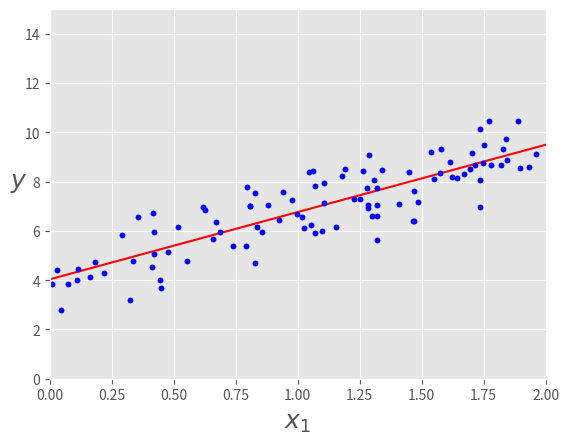
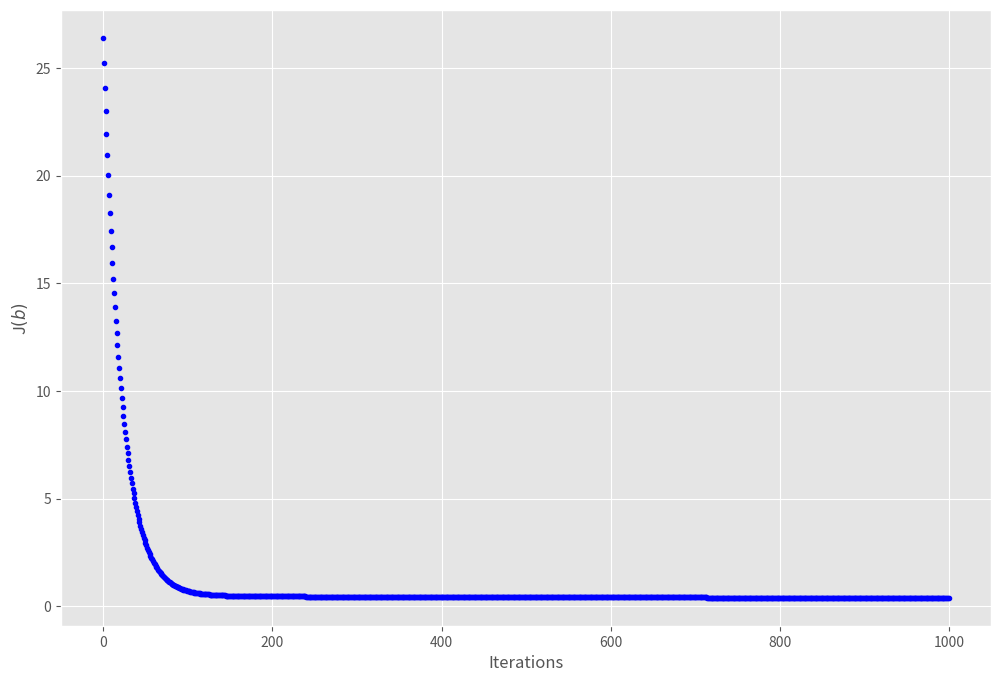
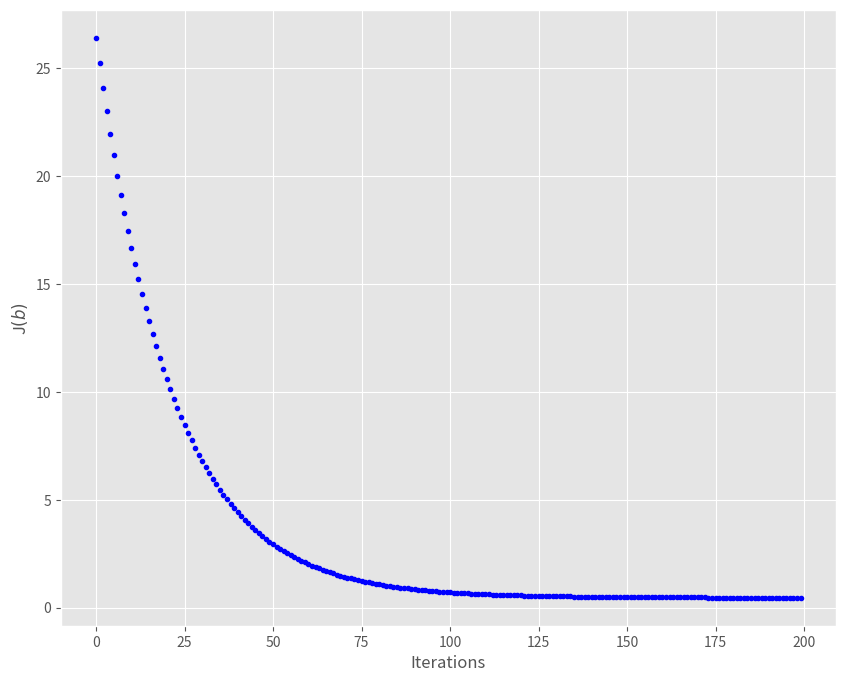
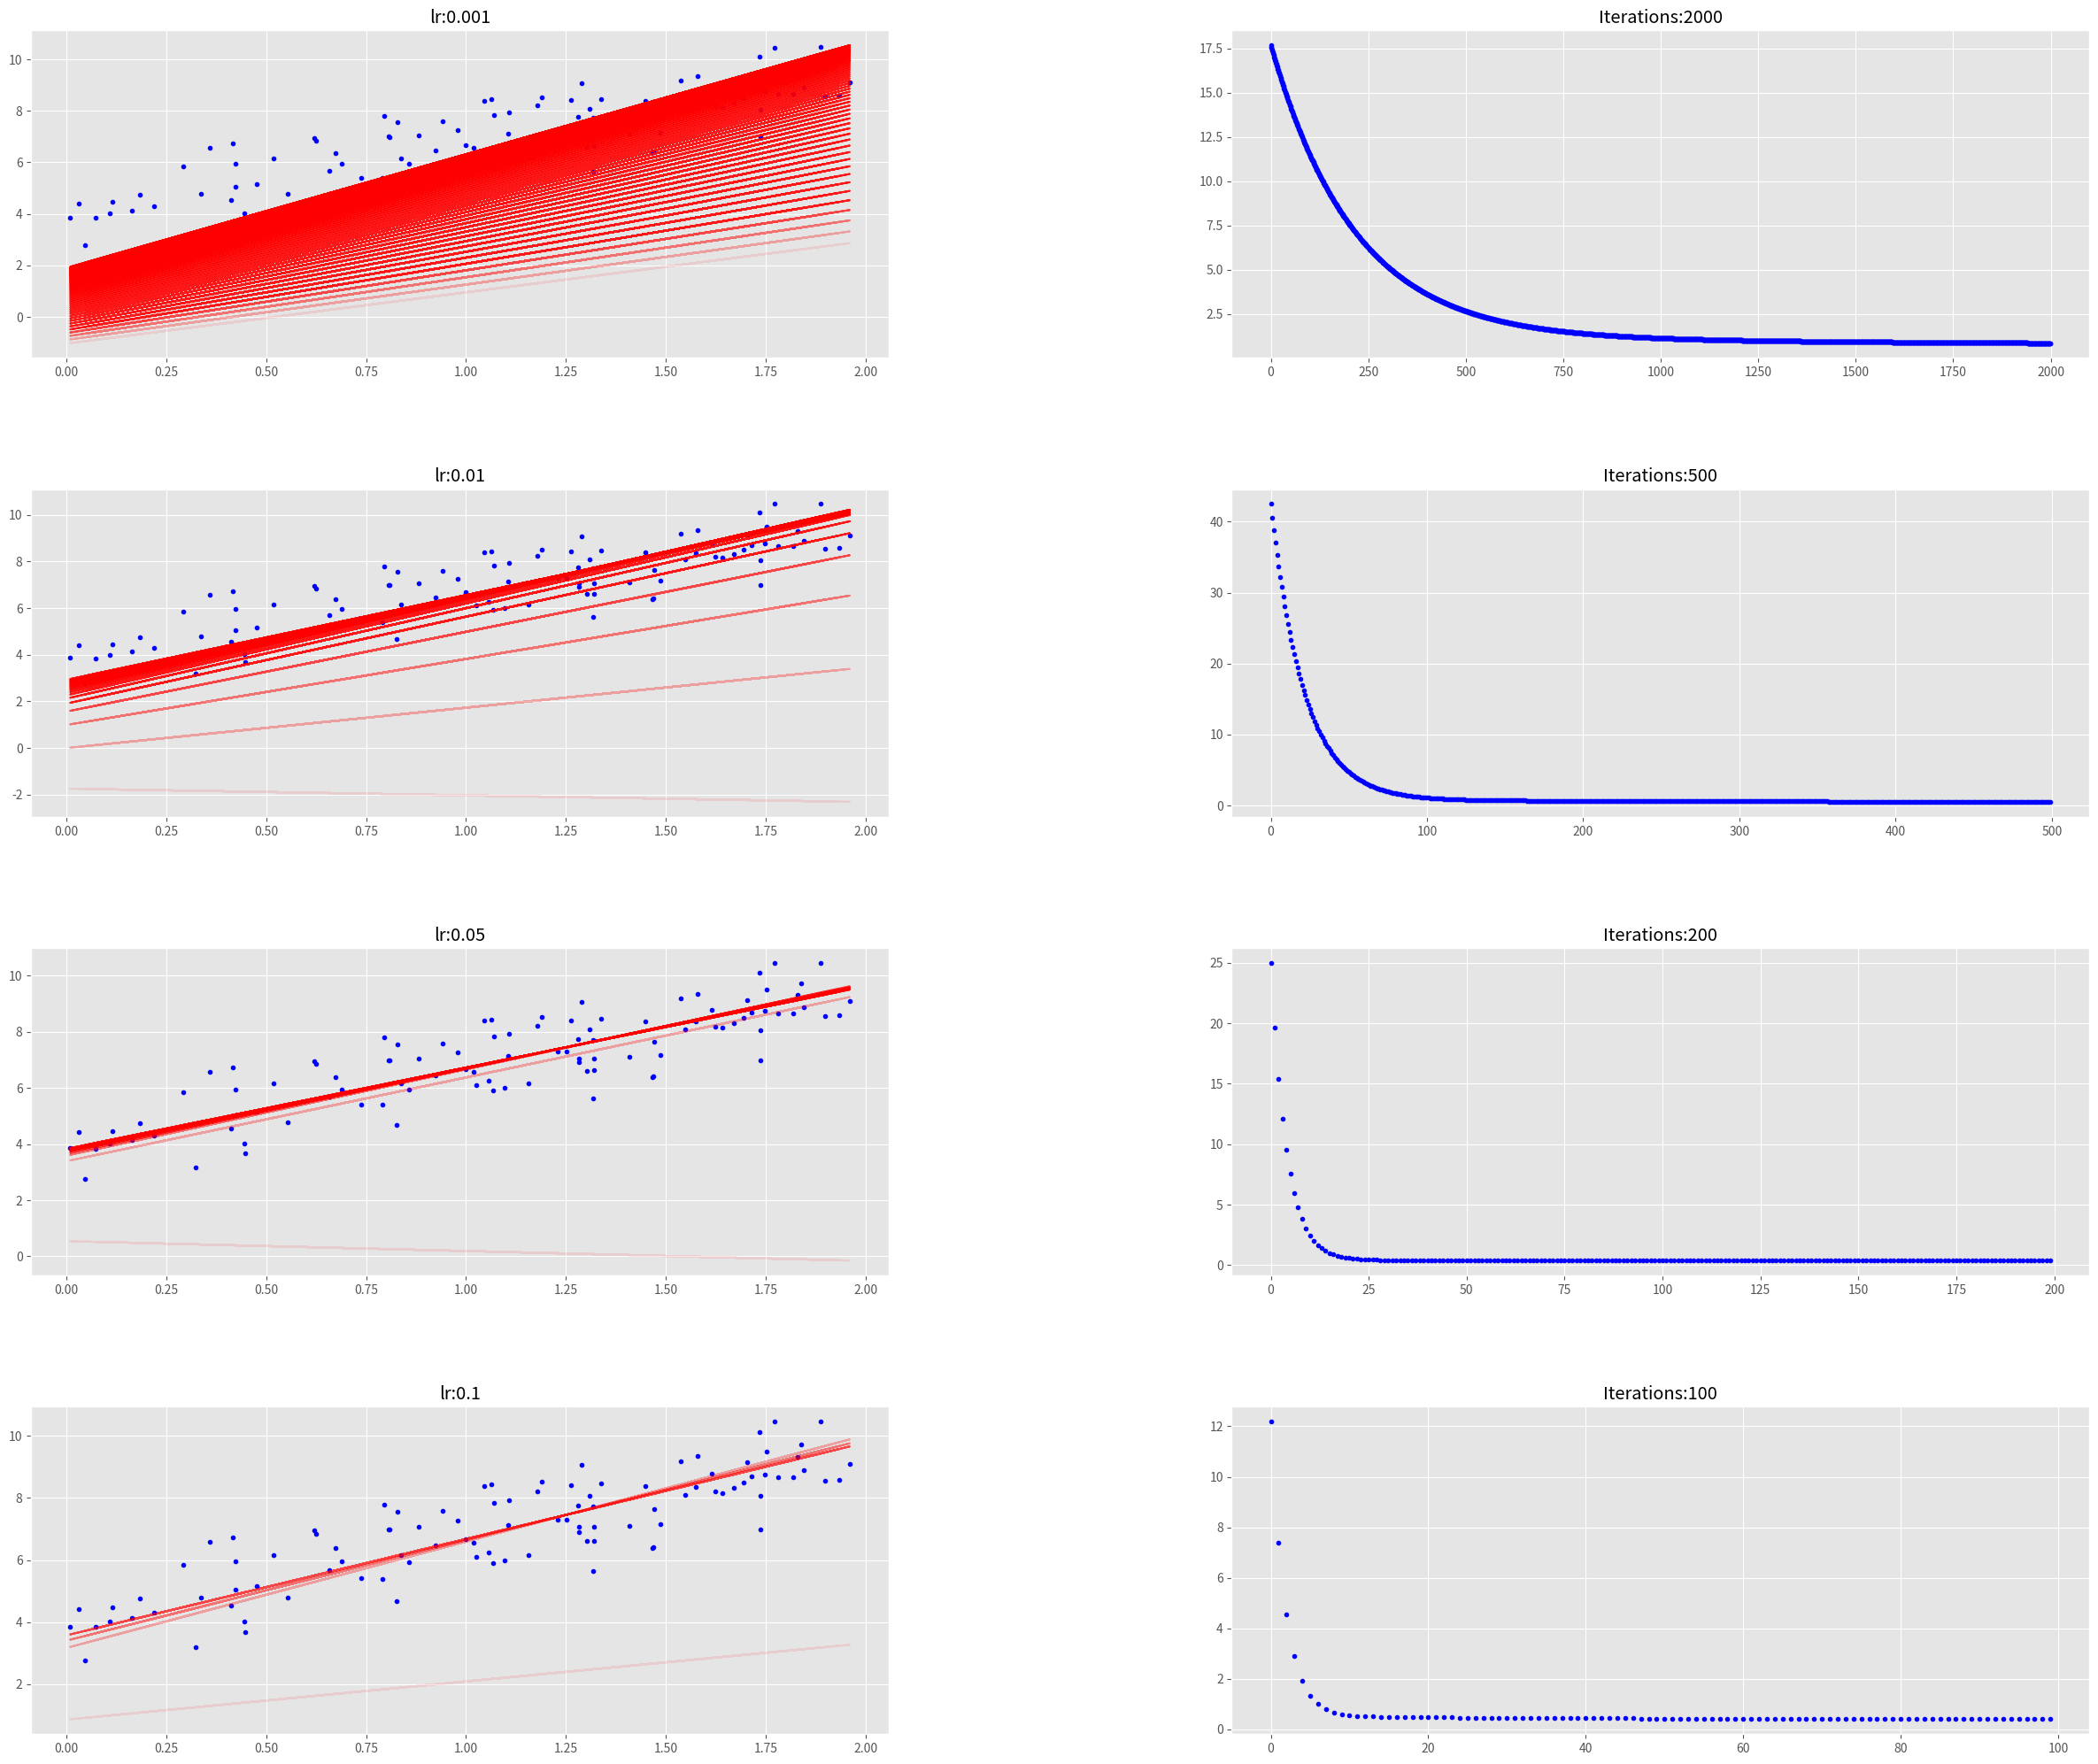
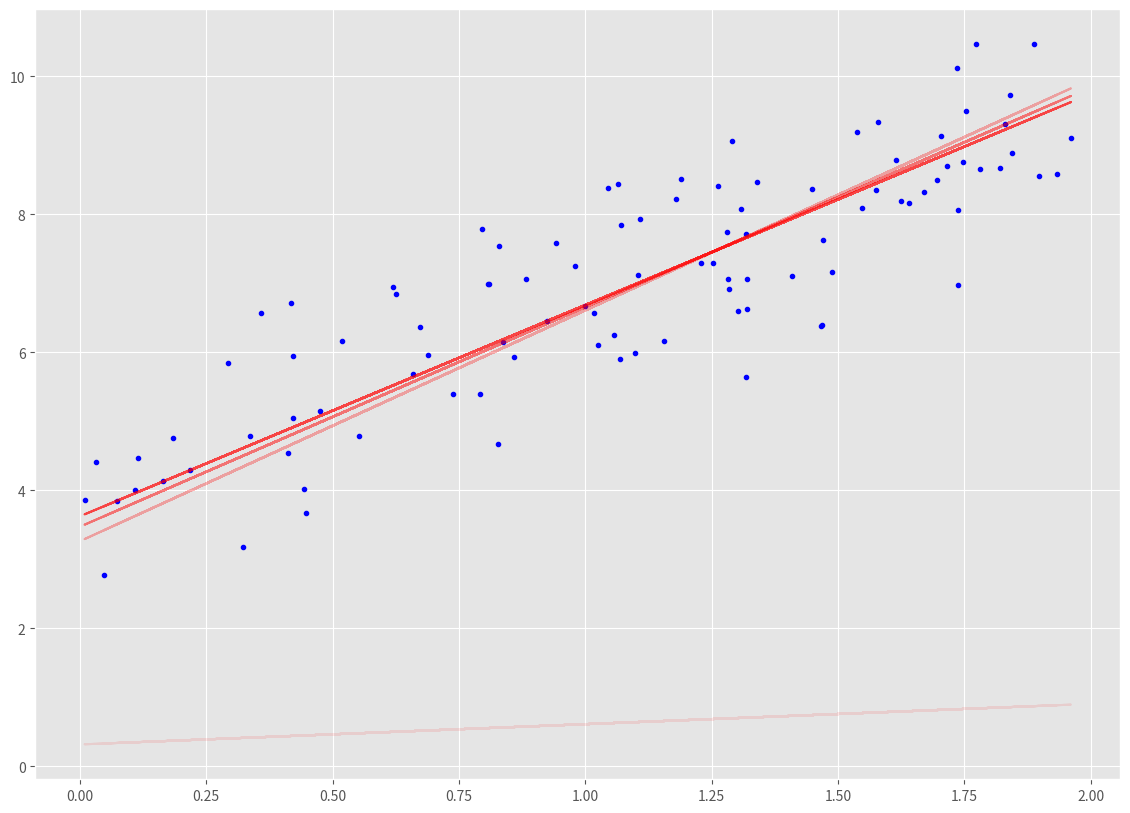
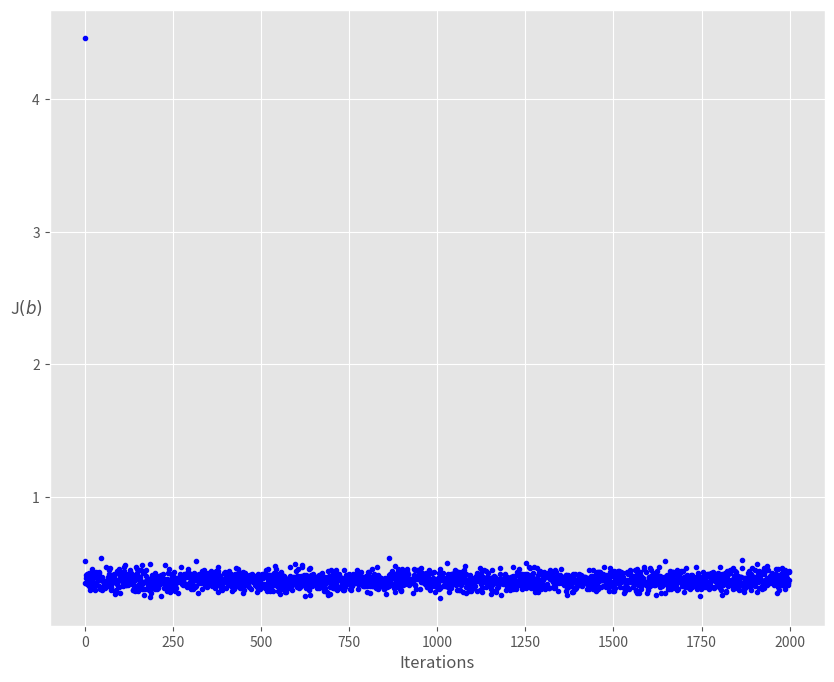
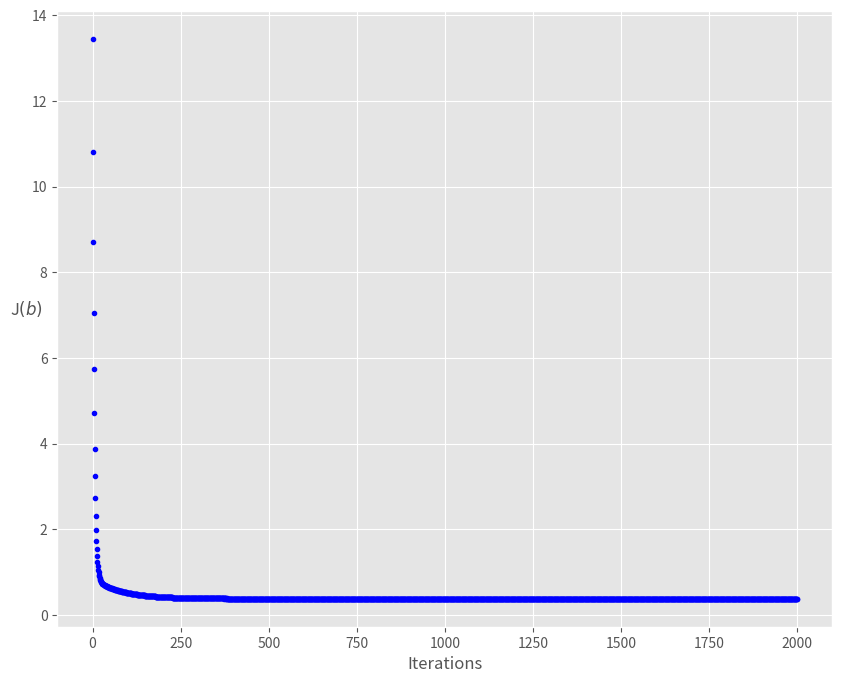

Write the Python code that produced these figures, in order.
import numpy as np
import matplotlib.pyplot as plt
%matplotlib inline

plt.style.use(['ggplot'])

# create 100 data points for X
X = 2 * np.random.rand(100,1)
# y = b_0 + b_1*X + random noise
y = 4 + 3 * X + np.random.randn(100,1)
print("X dimensions: ", X.shape)
print("y dimensions: ", y.shape)

plt.plot(X, y, 'b.')
plt.xlabel("$x$", fontsize=18)
plt.ylabel("$y$", rotation=0, fontsize=18)
plt.axis([0,2,0,15]);

# np.c_ can be used to concatenate arrays
X_b = np.c_[np.ones((100,1)), X]
print("X_b dimensions: ", X_b.shape)

# Here we implement the formula above with numpy .T for transpose and .dot for the dot product
b_best = np.linalg.inv(X_b.T.dot(X_b)).dot(X_b.T).dot(y)
print(b_best)

X_new = np.array([[0],[2]])
X_new_b = np.c_[np.ones((2,1)), X_new]
y_predict = X_new_b.dot(b_best)
y_predict

plt.plot(X_new, y_predict, 'r-')
plt.plot(X, y, 'b.')
plt.xlabel("$x_1$", fontsize=18)
plt.ylabel("$y$", rotation=0, fontsize=18)
plt.axis([0,2,0,15]);

def  cal_cost(b, X, y):
    '''
    Calculates the cost for given X and y. The following shows and example of a single dimensional X
    b = Vector of parameters 
    X     = Row of X's np.zeros((2,j))
    y     = Actual y's np.zeros((2,1))
    
    where:
        j is the # of features
    '''
    
    n = len(y)
    
    predictions = X.dot(b)
    cost = 1/(2*n) * np.sum(np.square(predictions-y))
    return cost

def gradient_descent(X, y, b, learning_rate=0.01, iterations=100):
    '''
    X          = Matrix of X with added bias units
    y          = Vector of y
    b          = Vector of parameters np.random.randn(j,1)
    learning_rate 
    iterations = # of iterations
    
    Returns the final b vector and array of cost history over # of iterations
    '''
    n = len(y)
    cost_history = np.zeros(iterations)
    b_history = np.zeros((iterations,2))
    
    for it in range(iterations):
        
        prediction = np.dot(X,b)
        
        b = b - learning_rate * (1/n) * (X.T.dot((prediction - y)))
        b_history[it,:] = b.T
        cost_history[it]  = cal_cost(b, X, y)
        
    return b, cost_history, b_history

lr = 0.01
n_iter = 1000

b = np.random.randn(2,1)

X_b = np.c_[np.ones((len(X),1)),X]
b, cost_history, b_history = gradient_descent(X_b, y, b, lr, n_iter)


print('b_0:             {:0.3f},\nb_1:             {:0.3f}'.format(b[0][0], b[1][0]))
print('Final cost/MSE:  {:0.3f}'.format(cost_history[-1]))

fig, ax = plt.subplots(figsize=(12,8))

ax.set_ylabel('J$(b)$')
ax.set_xlabel('Iterations')
ax.plot(range(n_iter), cost_history, 'b.');

fig,ax = plt.subplots(figsize=(10,8))
ax.set_ylabel('J$(b)$')
ax.set_xlabel('Iterations')
ax.plot(range(200), cost_history[:200], 'b.');

def plot_GD(n_iter,lr, ax, ax1=None):
    """
    n_iter = # of iterations
    lr = Learning Rate
    ax = Axis to plot the Gradient Descent
    ax1 = Axis to plot cost_history vs Iterations plot

    """
    
    _ = ax.plot(X, y, 'b.')
    b = np.random.randn(2,1)

    tr = 0.1
    cost_history = np.zeros(n_iter)
    for i in range(n_iter):
        pred_prev = X_b.dot(b)
        b, h, _ = gradient_descent(X_b, y, b, lr, 1)
        pred = X_b.dot(b)

        cost_history[i] = h[0]

        if ((i % 25 == 0) ):
            _ = ax.plot(X, pred, 'r-', alpha=tr)
            if tr < 0.8:
                tr = tr+0.2
    if not ax1== None:
        _ = ax1.plot(range(n_iter), cost_history, 'b.')  

fig = plt.figure(figsize=(30,25), dpi=200)
fig.subplots_adjust(hspace=0.4, wspace=0.4)

it_lr = [(2000,0.001), (500,0.01), (200,0.05), (100,0.1)]
count = 0
for n_iter, lr in it_lr:
    count += 1
    
    ax = fig.add_subplot(4, 2, count)
    count += 1
   
    ax1 = fig.add_subplot(4, 2, count)
    
    ax.set_title("lr:{}".format(lr))
    ax1.set_title("Iterations:{}".format(n_iter))
    plot_GD(n_iter, lr, ax, ax1)

_, ax = plt.subplots(figsize=(14,10))
plot_GD(100, 0.1, ax)

def stochastic_gradient_descent(X, y, b, learning_rate=0.01, iterations=10):
    '''
    X    = Matrix of X with added bias units
    y    = Vector of y
    b    = Vector of parameters np.random.randn(j,1)
    learning_rate 
    iterations = # of iterations
    
    Returns the final b vector and array of cost history over # of iterations
    '''
    n = len(y)
    cost_history = np.zeros(iterations)
    
    
    for it in range(iterations):
        cost = 0.0
        for i in range(n):
            rand_ind = np.random.randint(0, n)
            X_i = X[rand_ind,:].reshape(1, X.shape[1])
            y_i = y[rand_ind].reshape(1, 1)
            prediction = np.dot(X_i, b)

            b = b - (1/1) * learning_rate * (X_i.T.dot((prediction - y_i)))
            cost += cal_cost(b, X_i, y_i)
        cost_history[it]  = cost/n
        
    return b, cost_history

lr = 0.01
n_iter = 2000

b = np.random.randn(2,1)
X_b = np.c_[np.ones((len(X),1)), X]
b, cost_history = stochastic_gradient_descent(X_b, y, b, lr, n_iter)


print('b_0:             {:0.3f},\nb_1:             {:0.3f}'.format(b[0][0],b[1][0]))
print('Final cost/MSE:  {:0.3f}'.format(cost_history[-1]))

fig, ax = plt.subplots(figsize=(10,8))

ax.set_ylabel('J$(b)$', rotation=0)
ax.set_xlabel('Iterations')
b = np.random.randn(2,1)

ax.plot(range(n_iter), cost_history, 'b.');

def minibatch_gradient_descent(X, y, b, learning_rate=0.01, iterations=10, batch_size=20):
    '''
    X    = Matrix of X without added bias units
    y    = Vector of y
    b    = Vector of parameters np.random.randn(j,1)
    learning_rate 
    iterations = # of iterations
    
    Returns the final b vector and array of cost history over # of iterations
    '''
    n = len(y)
    cost_history = np.zeros(iterations)
    
    for it in range(iterations):
        cost = 0.0
        indices = np.random.permutation(n)
        X = X[indices]
        y = y[indices]
        for ind, i in enumerate(range(0, n, batch_size)):
            X_i = X[i:i+batch_size]
            y_i = y[i:i+batch_size]
            
            X_i = np.c_[np.ones(len(X_i)),X_i]
           
            prediction = np.dot(X_i, b)

            b = b - (1/batch_size) * learning_rate * (X_i.T.dot((prediction - y_i)))
            cost += cal_cost(b, X_i, y_i)
        cost_history[it]  = cost/(ind+1)     # cost/number of batches
        
    return b, cost_history

lr = 0.01
n_iter = 2000

b = np.random.randn(2,1)


b, cost_history = minibatch_gradient_descent(X, y, b, lr, n_iter, batch_size=20)


print('b_0:             {:0.3f},\nb_1:             {:0.3f}'.format(b[0][0],b[1][0]))
print('Final cost/MSE:  {:0.3f}'.format(cost_history[-1]))

fig, ax = plt.subplots(figsize=(10,8))

ax.set_ylabel('J$(b)$', rotation=0)
ax.set_xlabel('Iterations')
theta = np.random.randn(2,1)

ax.plot(range(n_iter), cost_history, 'b.');